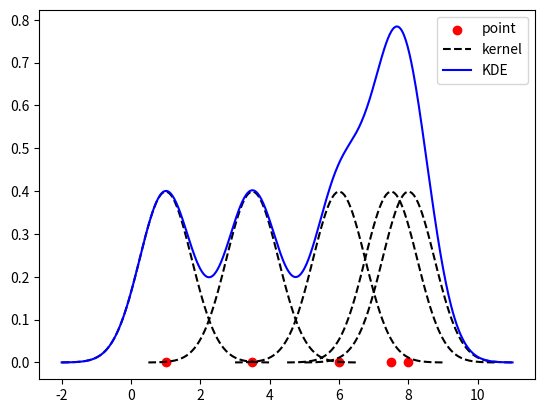

Write Python code to recreate this figure. (Note: this script raises an exception after producing the figure.)
import numpy as np
import matplotlib.pyplot as plt


def kernel_function(mean, point, h=0.1):
    return 1 / np.sqrt(2 * np.pi) * np.exp(-(point - mean) ** 2 / (2*h**2))


def kernel_density_estimator(means, h=0.1):
    means = sorted(means)
    point = np.linspace(means[0] - 3, means[-1] + 3, 100 * 5)
    final = np.array([0.0] * 500)
    for mean in means:
        final += kernel_function(mean, point, h)
    return final / len(means), point


def visualize_different_h():
    means = [1, 3.5, 6, 7.5, 8]
    curves = []
    points = []
    hs = np.arange(0.1, 1.1, 0.1)
    row = 2
    fig, ax = plt.subplots(nrows=row, ncols=(len(hs) + 1) // row, figsize=(15, 8))
    ax = ax.flatten()
    for idx, h in enumerate(hs):
        for mean in means:
            point = np.linspace(mean - 3, mean + 3, 100)
            points.append(point)
            curve = kernel_function(mean, point, h=h)

            curves.append(curve)

        ax[idx].scatter(means, [0] * len(means), color='red')

        final, point = kernel_density_estimator(means, h=h)
        ax[idx].plot(point, final)
        ax[idx].set_xlabel(f"h={h:.2f}")

        ax[idx].set_xticks([])
        ax[idx].set_yticks([])

    plt.suptitle("Kernel Density Estimator with different smoothing", weight='bold', color='black')
    plt.show()


def visualize_kde(h=0.5):
    means = [1, 3.5, 6, 7.5, 8]

    points = []
    curves = []

    for mean in means:
        point = np.linspace(mean - 3, mean + 3, 100)
        points.append(point)
        curve = kernel_function(mean, point, h=h)

        curves.append(curve)

    sct = plt.scatter(means, [0]*len(means), color='red', label="point")
    for idx, curve in enumerate(curves):
        if idx == 0:
            plt.plot(points[idx], curve, label='kernel', linestyle='dashed', color='black')
        else:
            plt.plot(points[idx], curve, linestyle='dashed', color='black')

    final, point = kernel_density_estimator(means, h=h)
    plt.plot(point, final*5, label='KDE', color='blue')
    plt.legend()
    plt.savefig("output/KDE_1D.png")
    plt.show()


if __name__ == '__main__':
    visualize_kde(h=0.75)
